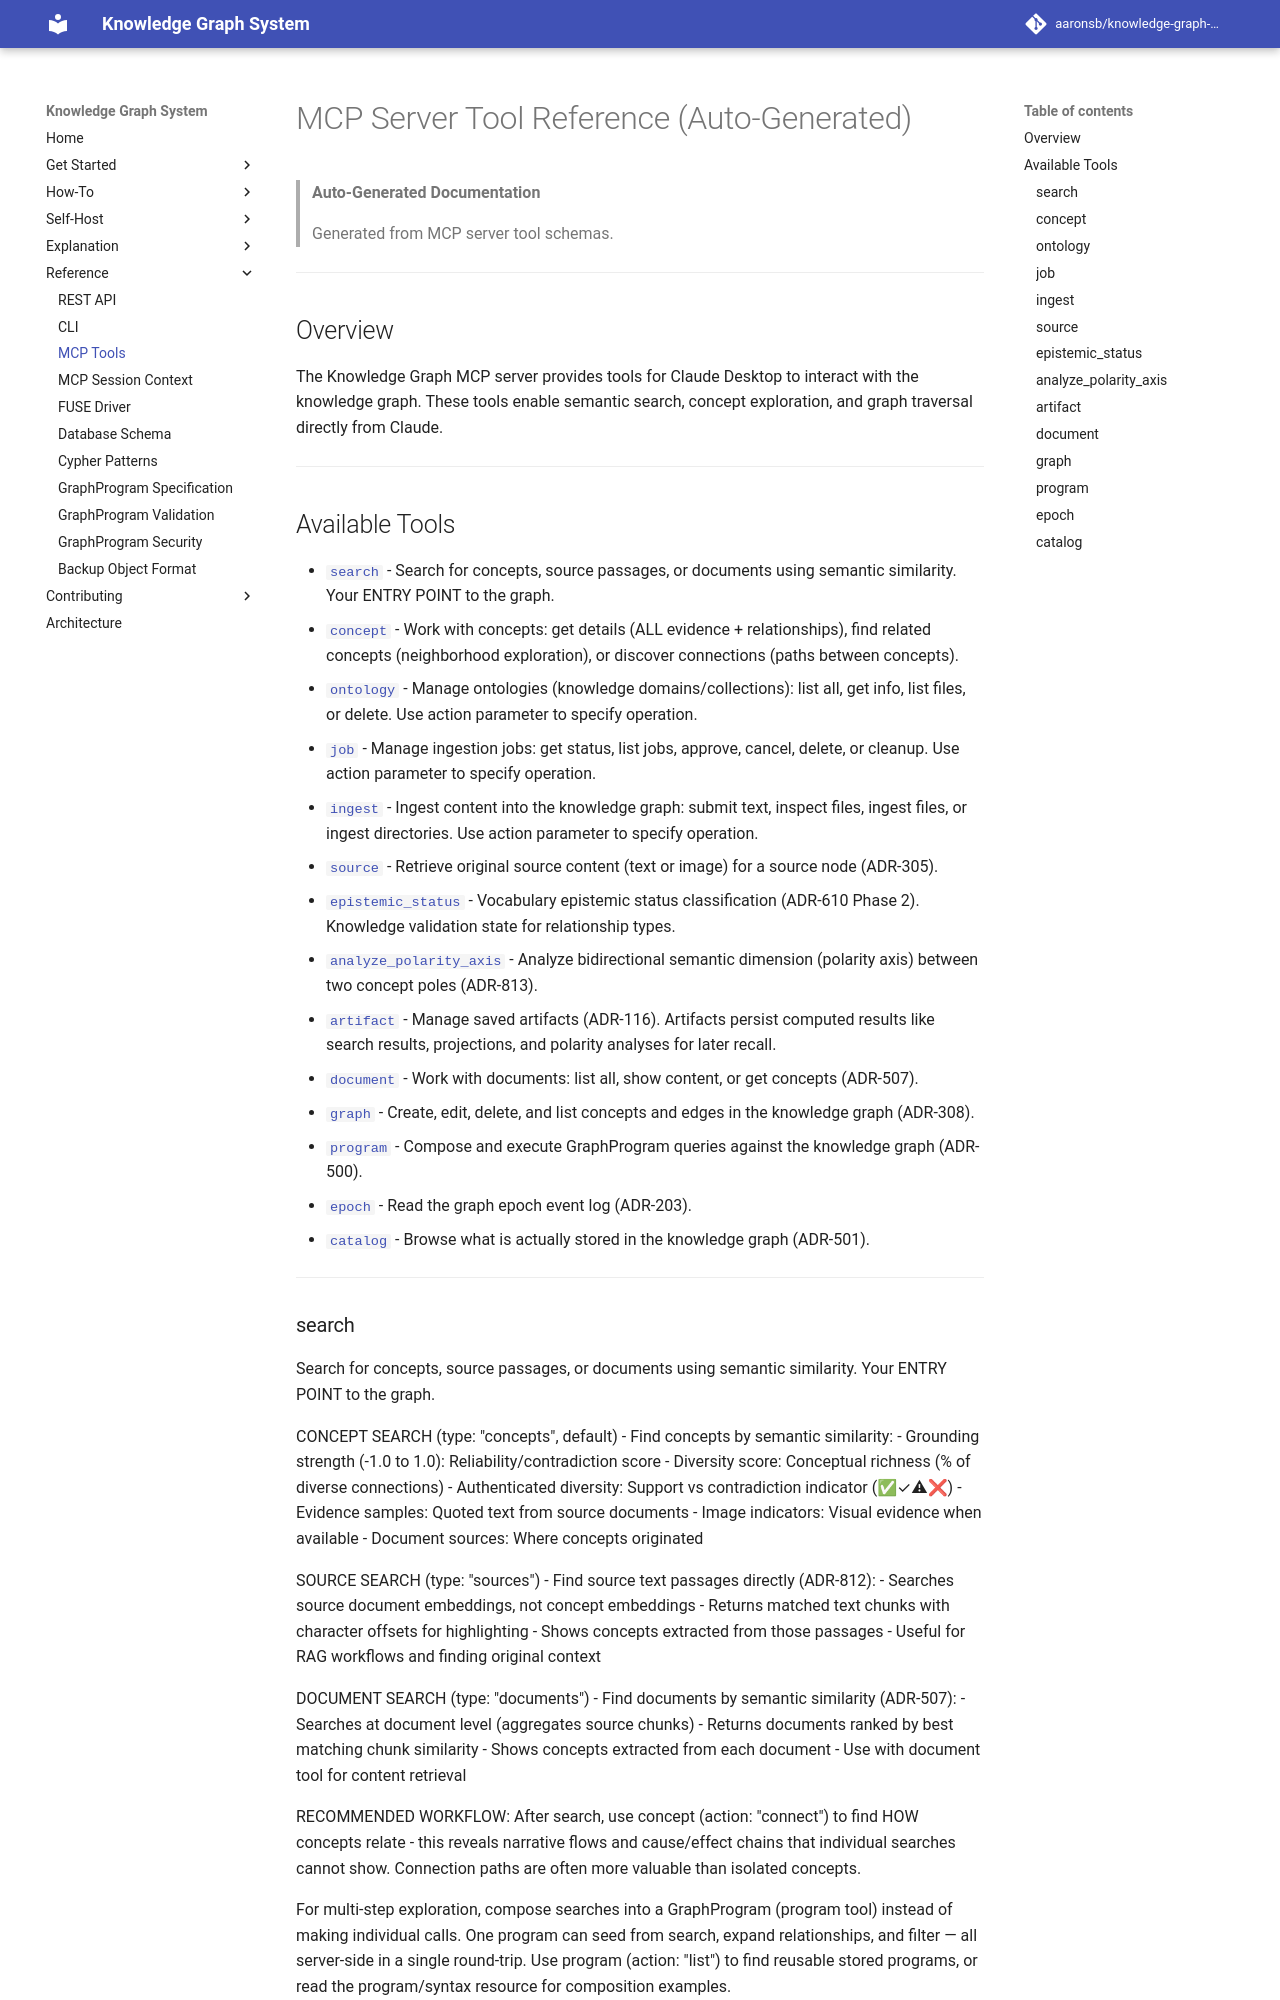

repository: aaronsb/knowledge-graph-system · page: reference/mcp/index.html · generator: mkdocs

---
id: 07.007.R
domain: ui
mode: reference
---

# MCP Server Tool Reference (Auto-Generated)

> **Auto-Generated Documentation**
> 
> Generated from MCP server tool schemas.
> Last updated: 2026-06-15

---

## Overview

The Knowledge Graph MCP server provides tools for Claude Desktop to interact with the knowledge graph.
These tools enable semantic search, concept exploration, and graph traversal directly from Claude.

---

## Available Tools

- [`search`](#search) - Search for concepts, source passages, or documents using semantic similarity. Your ENTRY POINT to the graph.
- [`concept`](#concept) - Work with concepts: get details (ALL evidence + relationships), find related concepts (neighborhood exploration), or discover connections (paths between concepts).
- [`ontology`](#ontology) - Manage ontologies (knowledge domains/collections): list all, get info, list files, or delete. Use action parameter to specify operation.
- [`job`](#job) - Manage ingestion jobs: get status, list jobs, approve, cancel, delete, or cleanup. Use action parameter to specify operation.
- [`ingest`](#ingest) - Ingest content into the knowledge graph: submit text, inspect files, ingest files, or ingest directories. Use action parameter to specify operation.
- [`source`](#source) - Retrieve original source content (text or image) for a source node (ADR-305).
- [`epistemic_status`](#epistemic-status) - Vocabulary epistemic status classification (ADR-610 Phase 2). Knowledge validation state for relationship types.
- [`analyze_polarity_axis`](#analyze-polarity-axis) - Analyze bidirectional semantic dimension (polarity axis) between two concept poles (ADR-813).
- [`artifact`](#artifact) - Manage saved artifacts (ADR-116). Artifacts persist computed results like search results, projections, and polarity analyses for later recall.
- [`document`](#document) - Work with documents: list all, show content, or get concepts (ADR-507).
- [`graph`](#graph) - Create, edit, delete, and list concepts and edges in the knowledge graph (ADR-308).
- [`program`](#program) - Compose and execute GraphProgram queries against the knowledge graph (ADR-500).
- [`epoch`](#epoch) - Read the graph epoch event log (ADR-203).
- [`catalog`](#catalog) - Browse what is actually stored in the knowledge graph (ADR-501).

---
